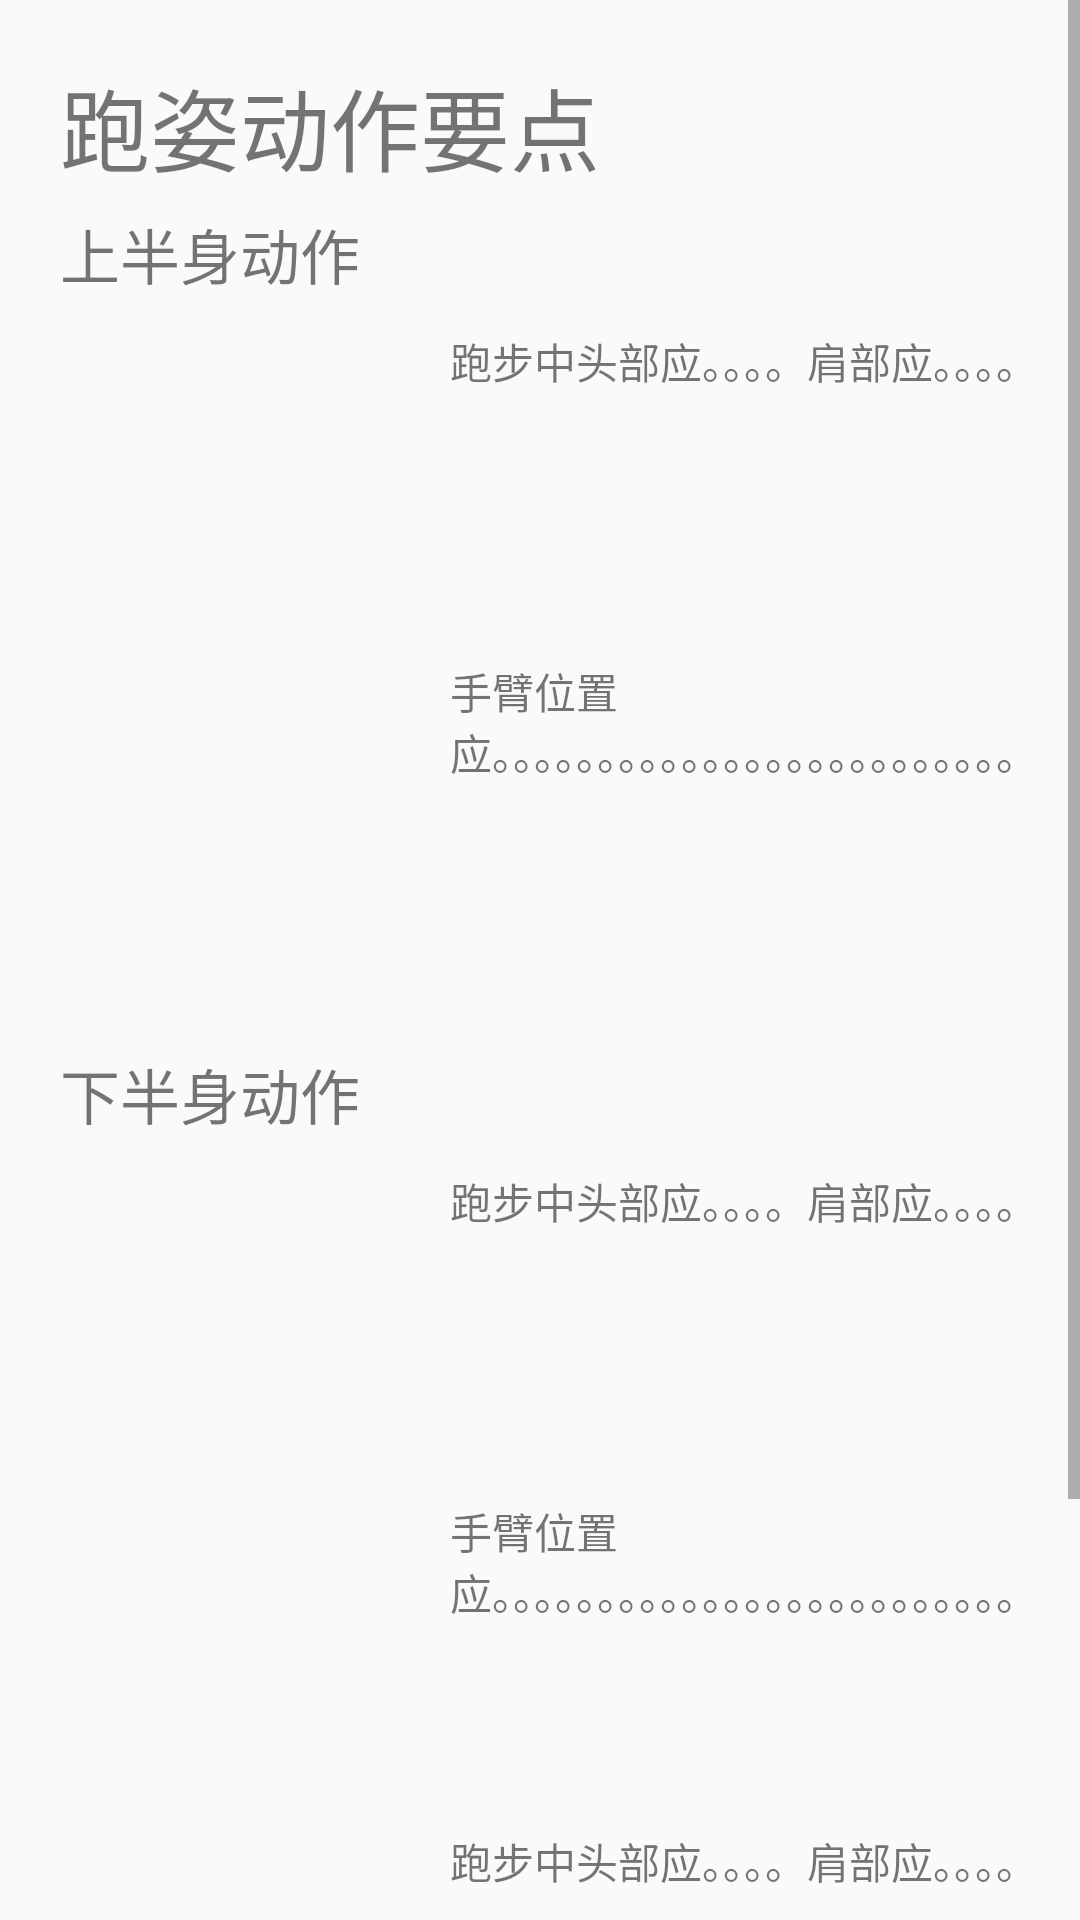

Write the Android layout XML for this screen, with the resource values it uses.
<!-- AndroidManifest.xml: application theme AppTheme -->
<!-- res/layout/activity_run_points.xml -->
<?xml version="1.0" encoding="utf-8"?>
<androidx.constraintlayout.widget.ConstraintLayout xmlns:android="http://schemas.android.com/apk/res/android"
    xmlns:app="http://schemas.android.com/apk/res-auto"
    xmlns:tools="http://schemas.android.com/tools"
    android:layout_width="match_parent"
    android:layout_height="match_parent"
    tools:context=".RunPoints">


    <ScrollView
        android:layout_width="match_parent"
        android:layout_height="match_parent"
        android:fillViewport="true"
        app:layout_constraintStart_toStartOf="parent"
        app:layout_constraintTop_toTopOf="parent">

        <androidx.constraintlayout.widget.ConstraintLayout
            android:layout_width="match_parent"
            android:layout_height="wrap_content">

            <TextView
                android:id="@+id/runPYaodian"
                android:layout_width="wrap_content"
                android:layout_height="wrap_content"
                android:layout_marginStart="20dp"
                android:layout_marginTop="20dp"
                android:text="跑姿动作要点"
                android:textSize="30dp"
                app:layout_constraintStart_toStartOf="parent"
                app:layout_constraintTop_toTopOf="parent" />

            <TextView
                android:id="@+id/runPShang"
                android:layout_width="wrap_content"
                android:layout_height="wrap_content"
                android:layout_marginStart="20dp"
                android:layout_marginTop="70dp"
                android:text="上半身动作"
                android:textSize="20dp"
                app:layout_constraintStart_toStartOf="parent"
                app:layout_constraintTop_toTopOf="parent" />

            <ImageView
                android:id="@+id/imageView4"
                android:layout_width="100dp"
                android:layout_height="100dp"
                android:layout_marginStart="20dp"
                android:layout_marginTop="110dp"
                app:layout_constraintStart_toStartOf="parent"
                app:layout_constraintTop_toTopOf="parent"
                tools:srcCompat="@tools:sample/avatars" />

            <ImageView
                android:id="@+id/imageView5"
                android:layout_width="100dp"
                android:layout_height="100dp"
                android:layout_marginStart="20dp"
                android:layout_marginTop="220dp"
                app:layout_constraintStart_toStartOf="parent"
                app:layout_constraintTop_toTopOf="parent"
                tools:srcCompat="@tools:sample/avatars" />

            <TextView
                android:id="@+id/runPShang1"
                android:layout_width="250dp"
                android:layout_height="wrap_content"
                android:layout_marginStart="150dp"
                android:layout_marginTop="110dp"
                android:text="跑步中头部应。。。。肩部应。。。。"
                app:layout_constraintStart_toStartOf="parent"
                app:layout_constraintTop_toTopOf="parent" />

            <TextView
                android:id="@+id/runPShang2"
                android:layout_width="250dp"
                android:layout_height="wrap_content"
                android:layout_marginStart="150dp"
                android:layout_marginTop="220dp"
                android:text="手臂位置应。。。。。。。。。。。。。。。。。。。。。。。。。"
                app:layout_constraintStart_toStartOf="parent"
                app:layout_constraintTop_toTopOf="parent" />

            <TextView
                android:id="@+id/runPXia"
                android:layout_width="wrap_content"
                android:layout_height="wrap_content"
                android:layout_marginStart="20dp"
                android:layout_marginTop="350dp"
                android:text="下半身动作"
                android:textSize="20dp"
                app:layout_constraintStart_toStartOf="parent"
                app:layout_constraintTop_toTopOf="parent" />

            <ImageView
                android:id="@+id/imageView6"
                android:layout_width="100dp"
                android:layout_height="100dp"
                android:layout_marginStart="20dp"
                android:layout_marginTop="390dp"
                app:layout_constraintStart_toStartOf="parent"
                app:layout_constraintTop_toTopOf="parent"
                tools:srcCompat="@tools:sample/avatars" />

            <ImageView
                android:id="@+id/imageView7"
                android:layout_width="100dp"
                android:layout_height="100dp"
                android:layout_marginStart="20dp"
                android:layout_marginTop="500dp"
                app:layout_constraintStart_toStartOf="parent"
                app:layout_constraintTop_toTopOf="parent"
                tools:srcCompat="@tools:sample/avatars" />

            <TextView
                android:id="@+id/runPXia1"
                android:layout_width="250dp"
                android:layout_height="wrap_content"
                android:layout_marginStart="150dp"
                android:layout_marginTop="390dp"
                android:text="跑步中头部应。。。。肩部应。。。。"
                app:layout_constraintStart_toStartOf="parent"
                app:layout_constraintTop_toTopOf="parent" />

            <TextView
                android:id="@+id/runPXia2"
                android:layout_width="250dp"
                android:layout_height="wrap_content"
                android:layout_marginStart="150dp"
                android:layout_marginTop="500dp"
                android:text="手臂位置应。。。。。。。。。。。。。。。。。。。。。。。。。"
                app:layout_constraintStart_toStartOf="parent"
                app:layout_constraintTop_toTopOf="parent" />

            <ImageView
                android:id="@+id/imageView8"
                android:layout_width="100dp"
                android:layout_height="100dp"
                android:layout_marginStart="20dp"
                android:layout_marginTop="610dp"
                app:layout_constraintStart_toStartOf="parent"
                app:layout_constraintTop_toTopOf="parent"
                tools:srcCompat="@tools:sample/avatars" />

            <ImageView
                android:id="@+id/imageView9"
                android:layout_width="100dp"
                android:layout_height="100dp"
                android:layout_marginStart="20dp"
                android:layout_marginTop="720dp"
                app:layout_constraintStart_toStartOf="parent"
                app:layout_constraintTop_toTopOf="parent"
                tools:srcCompat="@tools:sample/avatars" />

            <TextView
                android:id="@+id/runPXia3"
                android:layout_width="250dp"
                android:layout_height="wrap_content"
                android:layout_marginStart="150dp"
                android:layout_marginTop="610dp"
                android:text="跑步中头部应。。。。肩部应。。。。"
                app:layout_constraintStart_toStartOf="parent"
                app:layout_constraintTop_toTopOf="parent" />

            <TextView
                android:id="@+id/runPXia4"
                android:layout_width="250dp"
                android:layout_height="wrap_content"
                android:layout_marginStart="150dp"
                android:layout_marginTop="720dp"
                android:text="手臂位置应。。。。。。。。。。。。。。。。。。。。。。。。。"
                app:layout_constraintStart_toStartOf="parent"
                app:layout_constraintTop_toTopOf="parent" />


        </androidx.constraintlayout.widget.ConstraintLayout>
    </ScrollView>
</androidx.constraintlayout.widget.ConstraintLayout>
<!-- resources referenced by this layout -->
<resources>
  <style name="AppTheme" parent="Theme.AppCompat.Light.DarkActionBar">
          
          <item name="colorPrimary">@color/colorSportHistoryBack</item>
          <item name="colorPrimaryDark">@color/colorSportHistoryBack</item>
          <item name="colorAccent">@color/colorAccent</item>
      </style>
  <color name="colorSportHistoryBack">#7A9AD7</color>
  <color name="colorAccent">#D81B60</color>
</resources>
